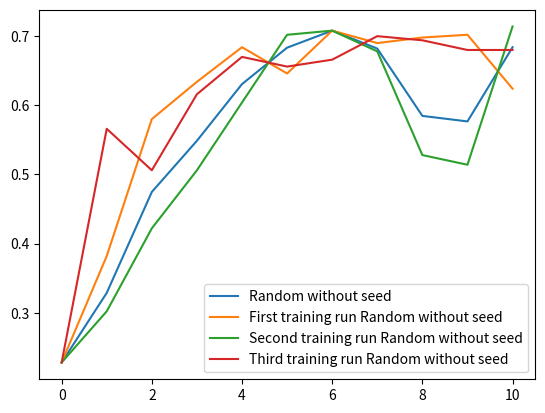

This chart was generated by the following Python code:


Results = {'Rand':
               {'Exp1seed': [0.228, 0.556, 0.666, 0.646, 0.618, 0.684, 0.702, 0.704, 0.732, 0.704, 0.73, 0.768],
                'Exp2seed': [0.228, 0.546, 0.444, 0.456, 0.568, 0.642, 0.458, 0.682, 0.71, 0.694, 0.722, 0.764],
                'Exp3seed': [0.228, 0.596, 0.484, 0.512, 0.628, 0.752, 0.728, 0.75, 0.756, 0.764, 0.772, 0.768],
                'Exp1noseed': [0.228, 0.382, 0.58, 0.634, 0.684, 0.646, 0.708, 0.69, 0.698, 0.702, 0.624] ,
                'Exp2noseed': [0.228, 0.302, 0.422, 0.506, 0.604, 0.702, 0.708, 0.678, 0.528, 0.514, 0.714],
                'Exp3noseed': [0.228, 0.566, 0.506, 0.616, 0.67, 0.656, 0.666, 0.7, 0.694, 0.68, 0.68]  },
            'ConfScor':
                {'Exp1seed': [0.228, 0.428, 0.494, 0.418, 0.406, 0.432, 0.468, 0.708, 0.616, 0.68, 0.702, 0.478],
                'Exp2seed': [0.228, 0.608, 0.7, 0.386, 0.5, 0.436, 0.498, 0.622, 0.462, 0.494, 0.452, 0.47],
                'Exp3seed': [0.228, 0.492, 0.42, 0.632, 0.618, 0.634, 0.576, 0.636, 0.748, 0.63, 0.74, 0.754],
                'Exp1noseed': [0.228, 0.252, 0.444, 0.48, 0.536, 0.638, 0.638, 0.53, 0.656, 0.494, 0.694],
                'Exp2noseed': [0.228, 0.256, 0.238, 0.392, 0.396, 0.598, 0.588, 0.55, 0.612, 0.69, 0.642],
                'Exp3noseed':  [0.228, 0.278, 0.53, 0.604, 0.656, 0.584, 0.678, 0.67, 0.644, 0.668, 0.686] },
            'ExpGrad':
                {'Exp1seed': [0.228, 0.654, 0.64, 0.338, 0.344, 0.34, 0.424, 0.518, 0.462, 0.69, 0.614, 0.598],
                'Exp2seed': [0.228, 0.652, 0.458, 0.388, 0.414, 0.45, 0.58, 0.748, 0.718, 0.728, 0.68, 0.734],
                'Exp3seed': [0.228, 0.42, 0.384, 0.598, 0.614, 0.662, 0.668, 0.616, 0.702, 0.694, 0.724, 0.71],
                'Exp1noseed': [0.228, 0.632, 0.622, 0.422, 0.422, 0.414, 0.58, 0.6, 0.532, 0.632, 0.442],
                'Exp2noseed': [0.228, 0.296, 0.398, 0.432, 0.478, 0.632, 0.726, 0.72, 0.7, 0.728, 0.712],
                'Exp3noseed': [0.228, 0.286, 0.322, 0.34, 0.332, 0.38, 0.362, 0.344, 0.438, 0.438, 0.464]   },
            'CoreSet':
                {'Exp1seed': [0.228, 0.442, 0.388, 0.456, 0.666, 0.516, 0.512, 0.5, 0.518, 0.518, 0.562, 0.562],
                'Exp2seed': [0.228, 0.532, 0.52, 0.434, 0.414, 0.454, 0.46, 0.446, 0.46, 0.496, 0.49, 0.484],
                'Exp3seed': [0.228, 0.598, 0.494, 0.486, 0.464, 0.49, 0.5, 0.482, 0.514, 0.49, 0.51, 0.52],
                'Exp1noseed': [0.228, 0.276, 0.366, 0.424, 0.446, 0.452, 0.456, 0.474, 0.586, 0.482, 0.49],
                'Exp2noseed': [0.228, 0.31, 0.334, 0.412, 0.616, 0.626, 0.618, 0.56, 0.5, 0.492, 0.644],
                'Exp3noseed': [0.228, 0.33, 0.37, 0.422, 0.448, 0.454, 0.44, 0.47, 0.468, 0.482, 0.488]  } }

Averages = {}
for Alg in ['Rand', 'ConfScor', 'ExpGrad', 'CoreSet']:
    isitseed = {}
    for isSeed in ['seed', 'noseed']:
        list = []
        for i, el in enumerate(Results[Alg][f'Exp1{isSeed}']):
            list.append((Results[Alg][f'Exp1{isSeed}'][i]+Results[Alg][f'Exp2{isSeed}'][i]+Results[Alg][f'Exp2{isSeed}'][i])/3)
        isitseed[isSeed] = list
    Averages[Alg] = isitseed

print(Averages)



NoSeedActiveAvg = []
SeedActiveAvg = []
for i in range(11):
    NoSeedActiveAvg.append((Averages['ConfScor']['noseed'][i]+Averages['CoreSet']['noseed'][i]+Averages['ExpGrad']['noseed'][i])/3)
for i in range(12):
    SeedActiveAvg.append((Averages['ConfScor']['seed'][i]+Averages['CoreSet']['seed'][i]+Averages['ExpGrad']['seed'][i])/3)

from matplotlib import pyplot as plt
plt.plot(range(11), Averages['Rand']['noseed'], label = 'Random without seed')
plt.plot(range(11), Results['Rand']['Exp1noseed'], label = 'First training run Random without seed')
plt.plot(range(11), Results['Rand']['Exp2noseed'], label = 'Second training run Random without seed')
plt.plot(range(11), Results['Rand']['Exp3noseed'], label = 'Third training run Random without seed')
plt.legend()
plt.show()


